Labelled photos from "new_dataset", an image-classification folder in Dev789-del/Tree_Classification. The possible labels are: African tulip, Alstonia scholaris, banyan tree, coconut tree, Ficus religiosa, mango, Quercus robur, rhododendron tree, Royal Poinciana, silver birch.

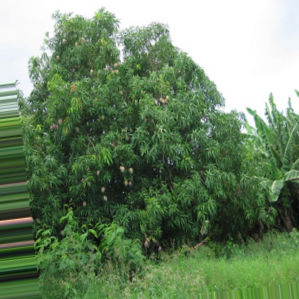
Label: mango

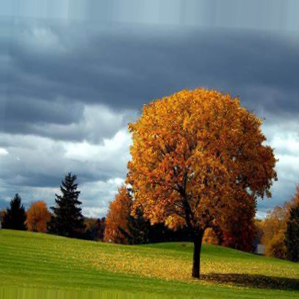
Label: Quercus robur

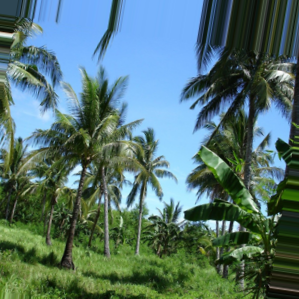
Label: coconut tree

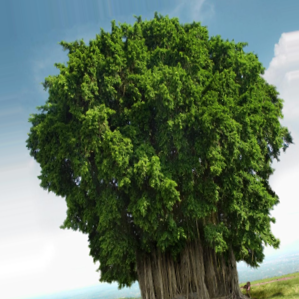
Label: banyan tree

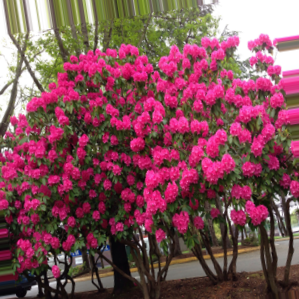
Label: rhododendron tree

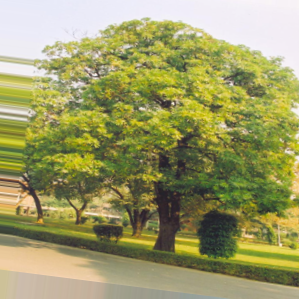
Label: Alstonia scholaris
